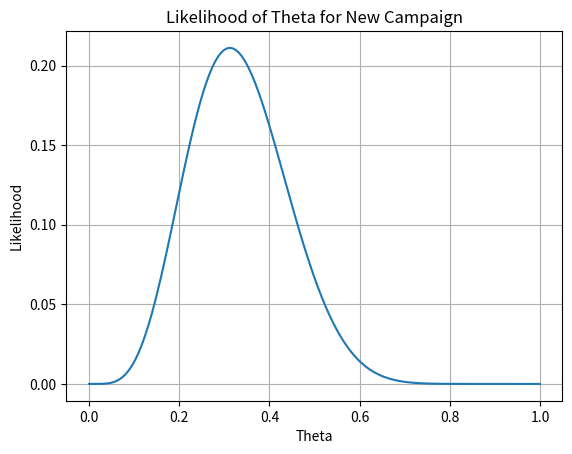

The matplotlib source for this figure:
# Created by: Luke Heary
# Date: 12/3/19

import math
from scipy import stats
from scipy.special import factorial
from matplotlib import pyplot as plt
import pandas as pd
import numpy as np


def likelihood(theta, n, x):
    return (factorial(n) / (factorial(x) * factorial(n - x))) * (theta ** x) * ((1 - theta) ** (n - x))


def posterior_prob(prior, posterior, n_occured, n_events):
    return pd.Series(map(lambda theta: likelihood(theta, n_events, n_occured), prior))


def generative_model(n_events, p):
    return np.random.binomial(n_events, p)


def ABC(n_occured, n_events, n_draws=1000):
    prior = pd.Series(sorted(np.random.uniform(0, 1, size=n_draws)))
    sim_data = [generative_model(n_events, p) for p in prior]
    posterior = prior[list(map(lambda x: x == n_occured, sim_data))]
    posterior_probability = posterior_prob(prior, posterior, n_occured, n_events)

    # let's see what we got
    f, ax = plt.subplots(1)
    ax.plot(prior, posterior_probability)
    ax.set_xlabel("Theta")
    ax.set_ylabel("Likelihood")
    ax.grid()
    ax.set_title("Likelihood of Theta for New Campaign")
    plt.show()


ABC(5, 16)
